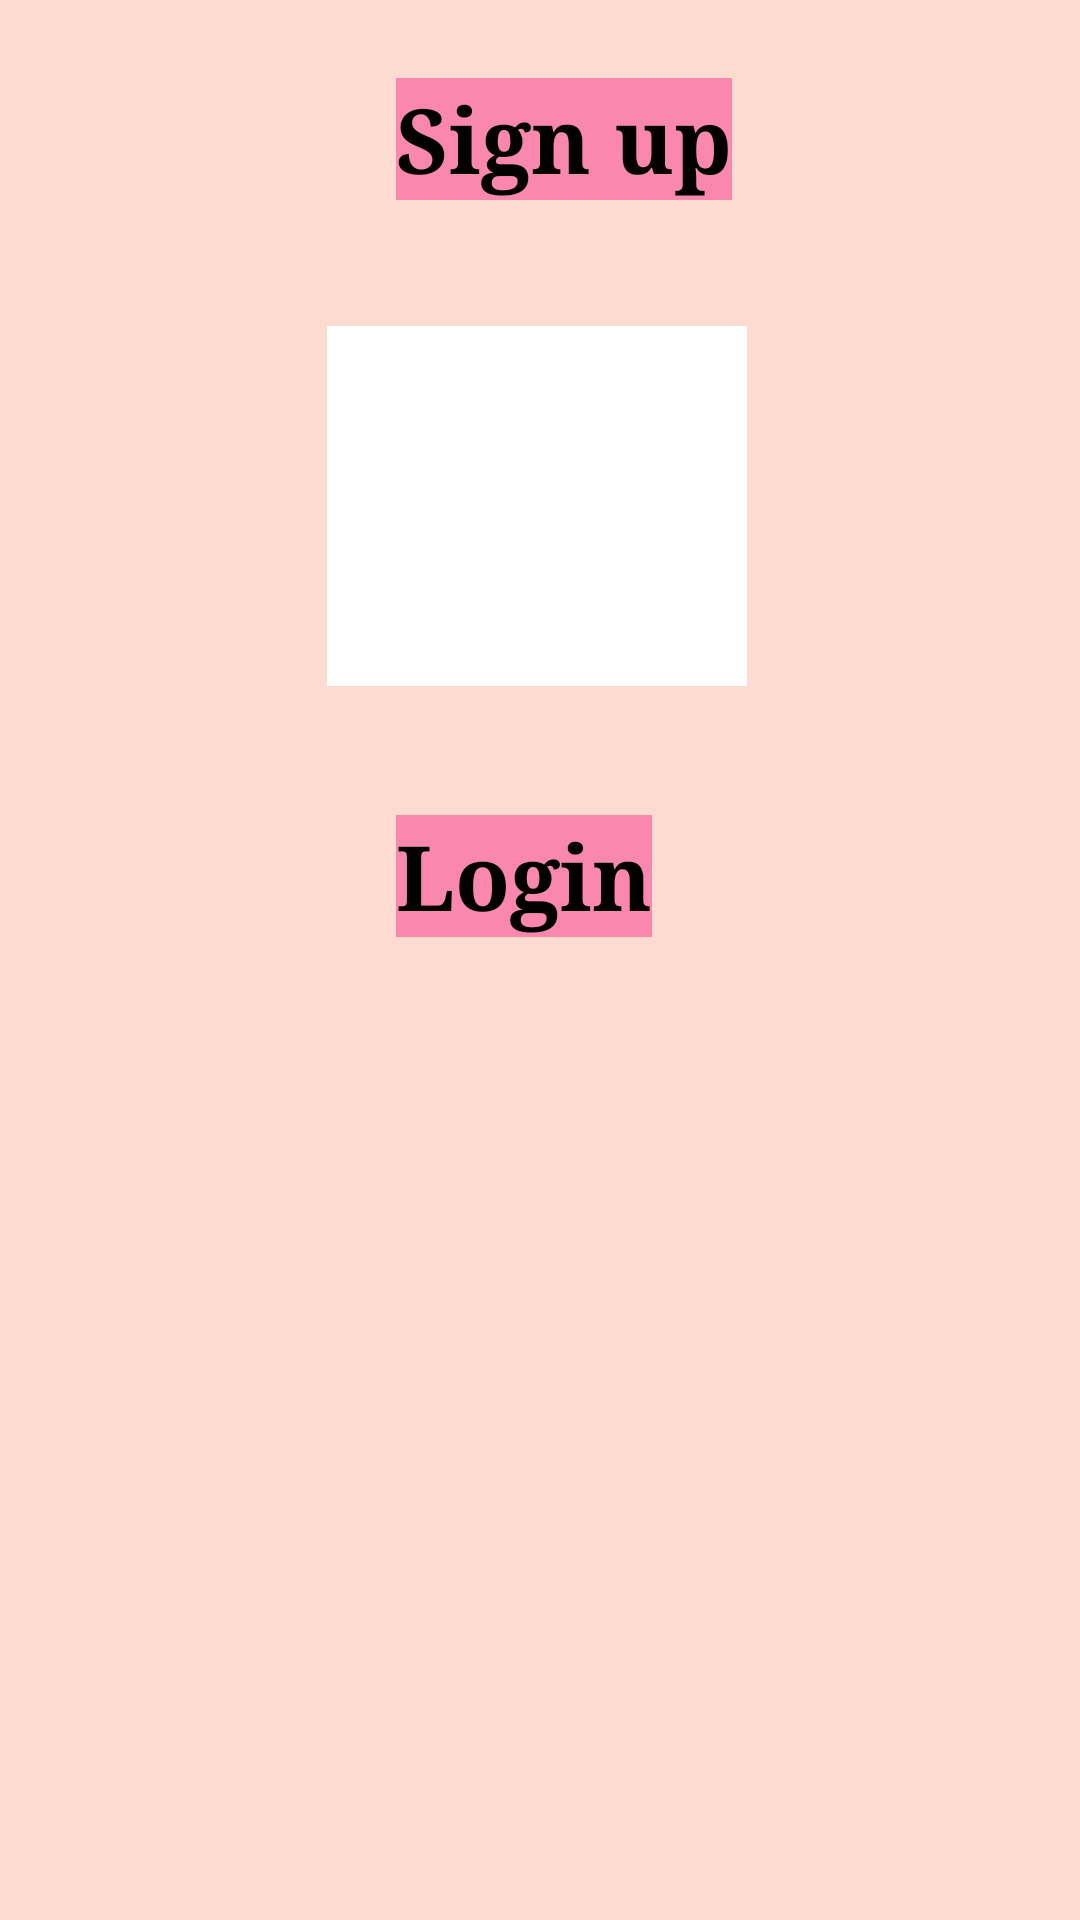

The Android layout XML behind this screen, and the referenced resources:
<!-- AndroidManifest.xml: application theme AppTheme -->
<!-- res/layout/activity_usermain.xml -->
<?xml version="1.0" encoding="utf-8"?>
<RelativeLayout xmlns:android="http://schemas.android.com/apk/res/android"
    xmlns:app="http://schemas.android.com/apk/res-auto"
    xmlns:tools="http://schemas.android.com/tools"
    android:layout_width="match_parent"
    android:layout_height="match_parent"
    android:background="#FEDBD0"
    tools:context="com.example.a91962.medicinealert.UserMainActivity"
    >


    <ImageView
        android:layout_width="140sp"
        android:layout_height="120sp"
        app:srcCompat="@drawable/lo1"
        android:id="@+id/i3"
        tools:ignore="ContentDescription"
        android:layout_marginTop="33dp"
        android:layout_below="@+id/textView2"
        android:layout_alignLeft="@+id/i2"
        android:layout_alignStart="@+id/i2" />

    <TextView
        android:text="Login"
        android:layout_width="wrap_content"
        android:fontFamily="serif"
        android:background="@color/colorAccent"
        android:layout_height="wrap_content"
        android:id="@+id/textView2"
        android:textAlignment="center"
        android:textColor="@android:color/black"
        android:textSize="30sp"
        android:textStyle="bold"
        android:layout_marginTop="43dp"
        tools:ignore="HardcodedText"
        android:layout_marginLeft="23dp"
        android:layout_marginStart="23dp"
        android:layout_below="@+id/i2"
        android:layout_alignLeft="@+id/i3"
        android:layout_alignStart="@+id/i3" />

    <ImageView
        android:id="@+id/i2"
        android:layout_width="140sp"
        android:layout_height="120sp"

        android:src="@drawable/r1"
        tools:ignore="ContentDescription"
        android:background="@android:color/background_light"
        android:layout_marginLeft="109dp"
        android:layout_marginStart="109dp"
        android:layout_marginTop="42dp"
        android:layout_below="@+id/textView6"
        android:layout_alignParentLeft="true"
        android:layout_alignParentStart="true" />

    <TextView
        android:text="Sign up"
        android:layout_width="wrap_content"
        android:layout_height="wrap_content"
        android:background="@color/colorAccent"
        android:id="@+id/textView6"
        android:textAlignment="center"
        android:fontFamily="serif"
        android:textColor="@android:color/black"
        android:textSize="30sp"
        android:textStyle="bold"
        tools:ignore="HardcodedText"
        android:layout_marginTop="26dp"
        android:layout_alignParentTop="true"
        android:layout_alignLeft="@+id/textView2"
        android:layout_alignStart="@+id/textView2" />


</RelativeLayout>
<!-- resources referenced by this layout -->
<resources>
  <color name="colorAccent">#fa87ae</color>
  <style name="AppTheme" parent="Theme.AppCompat.Light.DarkActionBar">
          
          <item name="colorPrimary">@color/colorPrimary</item>
          <item name="colorPrimaryDark">@color/colorPrimaryDark</item>
          <item name="colorAccent">@color/colorAccent</item>
      </style>
  <color name="colorPrimary">#3F51B5</color>
  <color name="colorPrimaryDark">#303F9F</color>
</resources>
